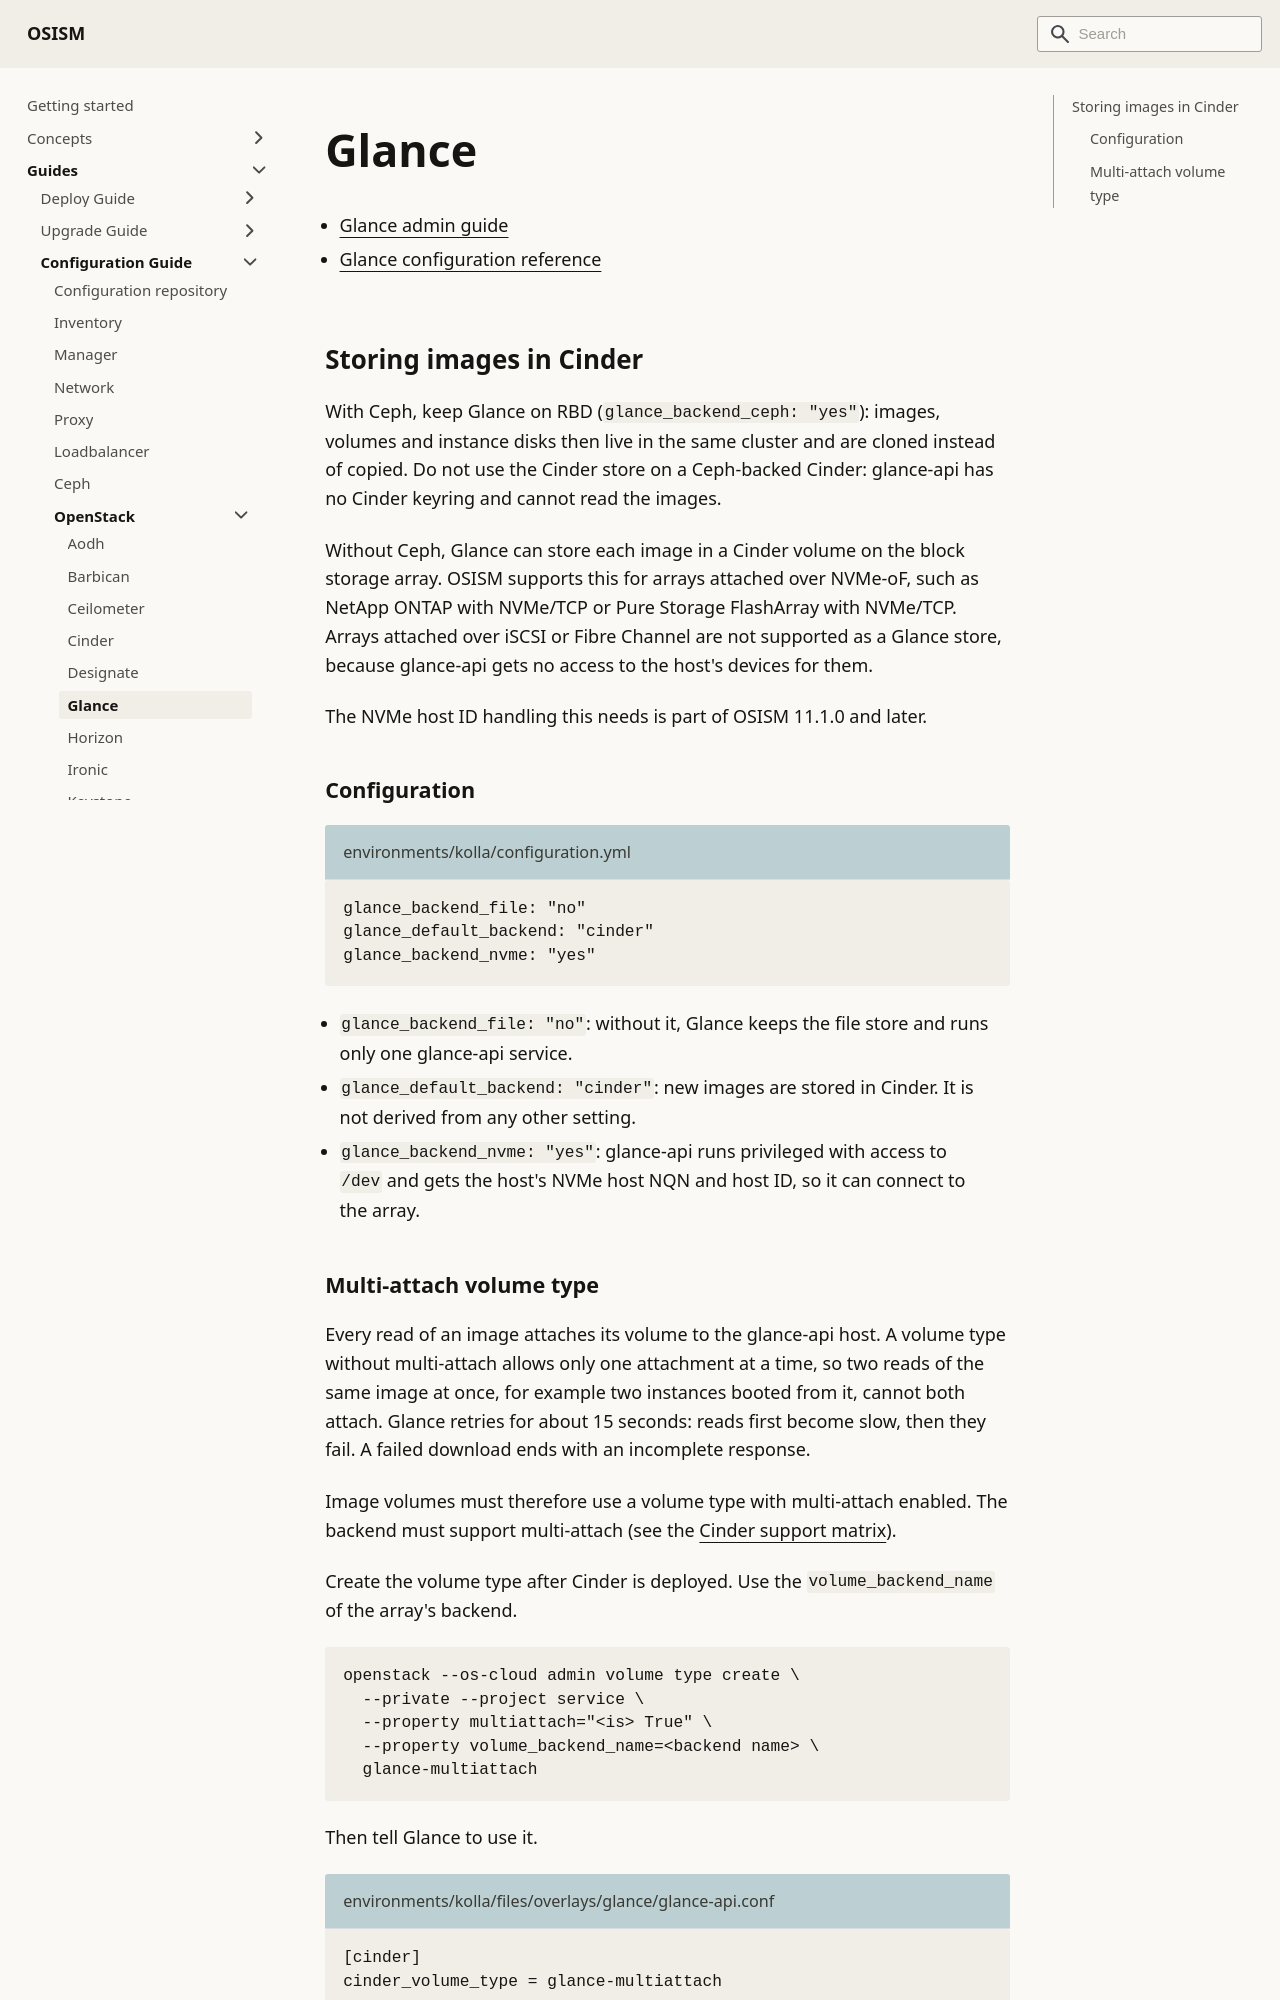

repository: osism/osism.github.io · page: docs/guides/configuration-guide/openstack/glance/index.html · generator: docusaurus

---
sidebar_label: Glance
---

# Glance

* [Glance admin guide](https://docs.openstack.org/glance/latest/admin/index.html)
* [Glance configuration reference](https://docs.openstack.org/glance/latest/configuration/index.html)

## Storing images in Cinder

With Ceph, keep Glance on RBD (`glance_backend_ceph: "yes"`): images, volumes
and instance disks then live in the same cluster and are cloned instead of
copied. Do not use the Cinder store on a Ceph-backed Cinder: glance-api has no
Cinder keyring and cannot read the images.

Without Ceph, Glance can store each image in a Cinder volume on the block
storage array. OSISM supports this for arrays attached over NVMe-oF, such as
NetApp ONTAP with NVMe/TCP or Pure Storage FlashArray with NVMe/TCP. Arrays
attached over iSCSI or Fibre Channel are not supported as a Glance store,
because glance-api gets no access to the host's devices for them.

The NVMe host ID handling this needs is part of OSISM 11.1.0 and later.

### Configuration

```yaml title="environments/kolla/configuration.yml"
glance_backend_file: "no"
glance_default_backend: "cinder"
glance_backend_nvme: "yes"
```

* `glance_backend_file: "no"`: without it, Glance keeps the file store and
  runs only one glance-api service.
* `glance_default_backend: "cinder"`: new images are stored in Cinder. It is
  not derived from any other setting.
* `glance_backend_nvme: "yes"`: glance-api runs privileged with access to
  `/dev` and gets the host's NVMe host NQN and host ID, so it can connect to
  the array.
